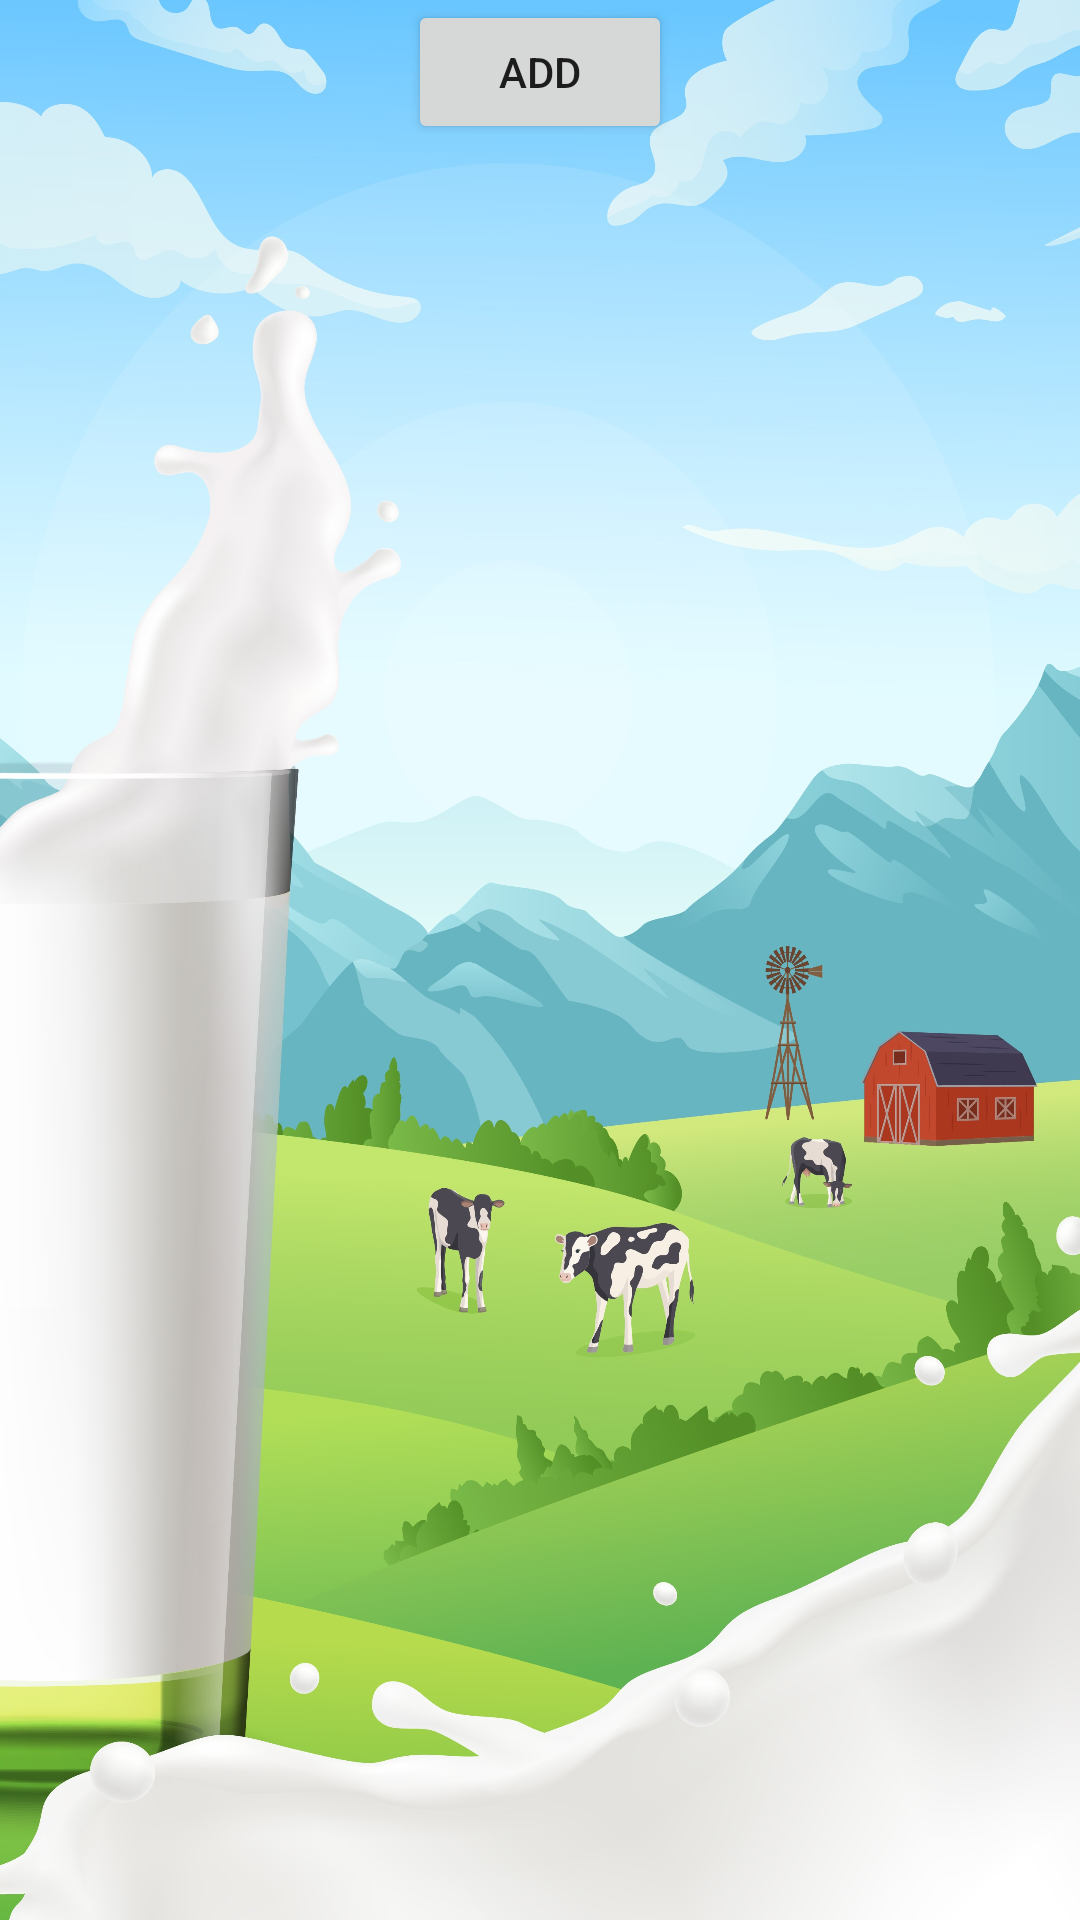

Here is an Android app screen rendered from its layout file. Give the layout XML and the strings, colors and styles it references.
<!-- AndroidManifest.xml: application theme Theme.Dairymanagement -->
<!-- res/layout/activity_manageproducct.xml -->
<?xml version="1.0" encoding="utf-8"?>
<LinearLayout xmlns:android="http://schemas.android.com/apk/res/android"
    xmlns:app="http://schemas.android.com/apk/res-auto"
    xmlns:tools="http://schemas.android.com/tools"
    android:layout_width="match_parent"
    android:layout_height="match_parent"
    android:orientation="vertical"
    android:background="@drawable/bguser"
    tools:context=".manageproducct">

    <TableRow
        android:layout_width="match_parent"
        android:layout_height="wrap_content"

        android:gravity="center">

        <Button
            android:id="@+id/button8"
            android:layout_width="wrap_content"
            android:layout_height="wrap_content"
            android:text="add" />
    </TableRow>

    <TableRow
        android:layout_width="match_parent"
        android:layout_height="wrap_content">

        <ListView
            android:id="@+id/listview10"
            android:layout_width="match_parent"
            android:layout_height="wrap_content" />
    </TableRow>
</LinearLayout>
<!-- resources referenced by this layout -->
<resources>
  <!-- drawable bguser: jpg bitmap (drawable, 599047 bytes) -->
  <style name="Theme.Dairymanagement" parent="Theme.MaterialComponents.DayNight.DarkActionBar">
          
          <item name="colorPrimary">@color/purple_500</item>
          <item name="colorPrimaryVariant">@color/purple_700</item>
          <item name="colorOnPrimary">@color/white</item>
          
          <item name="colorSecondary">@color/teal_200</item>
          <item name="colorSecondaryVariant">@color/teal_700</item>
          <item name="colorOnSecondary">@color/black</item>
          
          <item name="android:statusBarColor" tools:targetApi="l">?attr/colorPrimaryVariant</item>
          
      </style>
  <color name="purple_500">#009688</color>
  <color name="purple_700">#A7A8A8</color>
  <color name="white">#FFFFFFFF</color>
  <color name="teal_200">#FF03DAC5</color>
  <color name="teal_700">#FF018786</color>
  <color name="black">#FF000000</color>
</resources>
